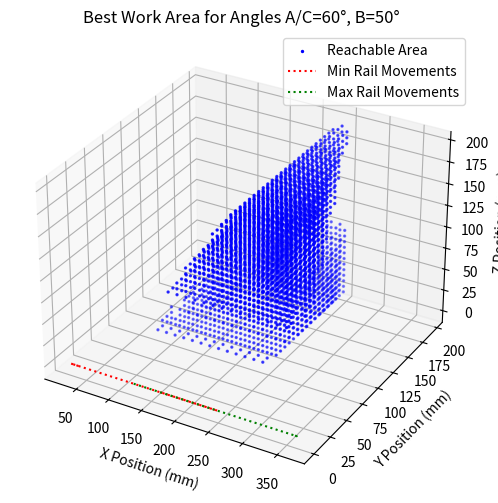

Source code (Python):
import numpy as np
import matplotlib.pyplot as plt
from mpl_toolkits.mplot3d import Axes3D

# Constants
ARM_LENGTH = 340  # mm
RAIL_LENGTH = 390  # mm

PLATFORM_WIDTH = 30  # mm
HALF_PLATFORM_WIDTH = PLATFORM_WIDTH / 2 # Joint is centered on the platform
MIN_SPACING = 10  # Minimum required spacing between platforms

A_MIN = MIN_SPACING + HALF_PLATFORM_WIDTH
# B and C platforms are in front of this
A_MAX = RAIL_LENGTH - ((2 * PLATFORM_WIDTH) + (2 * MIN_SPACING) + HALF_PLATFORM_WIDTH)

B_MIN = A_MIN + PLATFORM_WIDTH + MIN_SPACING
B_MAX = A_MAX - PLATFORM_WIDTH - MIN_SPACING

C_MIN = B_MIN + PLATFORM_WIDTH + MIN_SPACING
C_MAX = RAIL_LENGTH - (HALF_PLATFORM_WIDTH + MIN_SPACING)



print(f"A: {A_MIN} - {A_MAX}")
print(f"B: {B_MIN} - {B_MAX}")
print(f"C: {C_MIN} - {C_MAX}")

# Compute the inverse kinematics of the system
def inverse_kinematics(x, y, z, angle_A_C=45, angle_B=45):
    """
    Computes the carriage positions based on end effector position and platform angles.
    """
    # Convert angles to radians
    theta_AC = np.radians(angle_A_C)
    theta_B = np.radians(angle_B)

    # Compute carriage positions
    A = x - y / np.tan(theta_AC)
    C = x + y / np.tan(theta_AC)
    B = x - z / np.tan(theta_B)

    # Ensure carriages remain within rail limits
    if not (A_MIN <= A <= A_MAX and B_MIN <= B <= B_MAX and C_MIN <= C <= C_MAX) or x < 0:
        return None  # Invalid configuration

    return A, B, C

# Collision check function
def check_collision(A, B, C, min_safe_distance=MIN_SPACING + PLATFORM_WIDTH):
    """
    Ensures minimum spacing between platforms to prevent collisions.
    """
    if abs(A - B) < min_safe_distance or abs(A - C) < min_safe_distance or abs(B - C) < min_safe_distance:
        return True
    return False


def compute_work_area(angle_A_C, angle_B, resolution=30):
    """
    Computes the reachable workspace volume for given angles by testing all (x, y, z)
    positions within a grid and counting how many are reachable.
    """
    x_range = np.linspace(0, RAIL_LENGTH, resolution)
    y_range = np.linspace(0, RAIL_LENGTH / 2, resolution)  # Ensure y is always positive
    z_range = np.linspace(0, RAIL_LENGTH / 2, resolution)  # Ensure z is always positive

    valid_points = []
    min_positions = []
    max_positions = []
    
    for x in x_range:
        for y in y_range:
            for z in z_range:
                result = inverse_kinematics(x, y, z, angle_A_C, angle_B)
                if result:
                    A, B, C = result
                    if not check_collision(A, B, C):
                        valid_points.append((x, y, z))
                        min_positions.append(min(A, B, C))
                        max_positions.append(max(A, B, C))

    return np.array(valid_points), min_positions, max_positions

# Sweep angles from 30° to 60° to find the best configuration
best_volume = 0
best_angles = (45, 45)
best_points = None
best_min_positions = None
best_max_positions = None

for angle_A_C in range(30, 61, 5):
    for angle_B in range(30, 61, 5):
        points, min_positions, max_positions = compute_work_area(angle_A_C, angle_B)
        volume = len(points)  # Number of valid positions

        if volume > best_volume:
            best_volume = volume
            best_angles = (angle_A_C, angle_B)
            best_points = points
            best_min_positions = min_positions
            best_max_positions = max_positions

# Plot best configuration
fig = plt.figure(figsize=(10, 6))
ax = fig.add_subplot(111, projection='3d')
ax.set_title(f"Best Work Area for Angles A/C={best_angles[0]}°, B={best_angles[1]}°")

if best_points is not None:
    ax.scatter(best_points[:, 0], best_points[:, 1], best_points[:, 2], s=2, color='blue', label="Reachable Area")
    
    # Plot min and max carriage positions as lines
    ax.plot(best_min_positions, np.zeros_like(best_min_positions), np.zeros_like(best_min_positions), label="Min Rail Movements", color="red", linestyle="dotted")
    ax.plot(best_max_positions, np.zeros_like(best_max_positions), np.zeros_like(best_max_positions), label="Max Rail Movements", color="green", linestyle="dotted")

ax.set_xlabel("X Position (mm)")
ax.set_ylabel("Y Position (mm)")
ax.set_zlabel("Z Position (mm)")
ax.legend()
plt.show()

# Output the best angles and their corresponding workspace volume
best_angles, best_volume
